Run: headless pygame with SDL's dummy video driver; simulated clock (each Clock.tick advances the game by its frame time, no real sleeping); random seed 0; keys injected as events and as key.get_pressed() state; no mouse input.
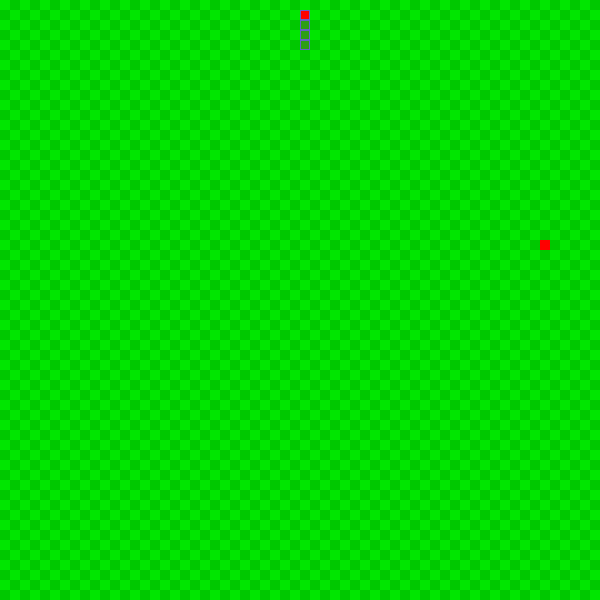
Frame 1 of 4 · flips 1–60 · no input
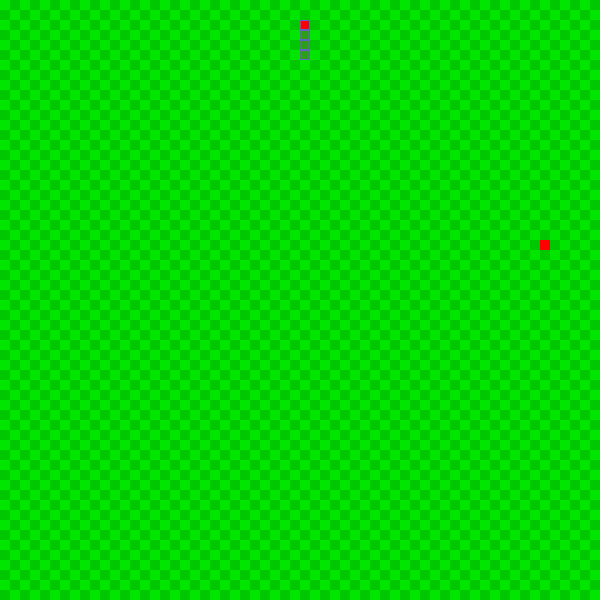
Frame 2 of 4 · flips 61–180 · tapped SPACE, RETURN · held RIGHT (→), D
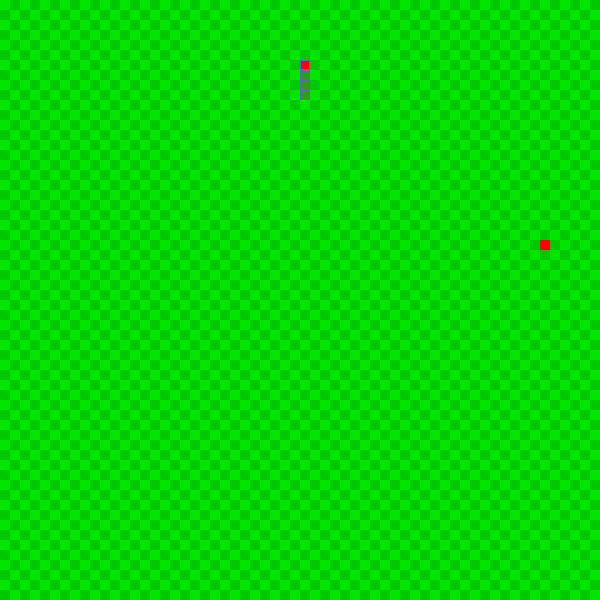
Frame 3 of 4 · flips 181–300 · held DOWN (↓), S
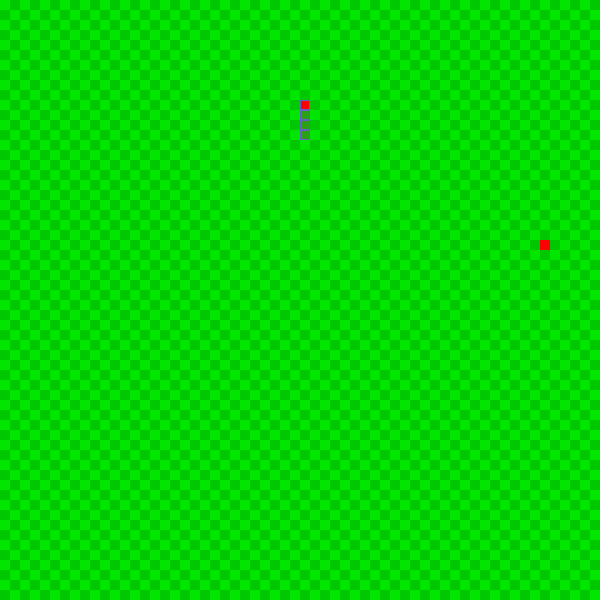
Frame 4 of 4 · flips 301–420 · held LEFT (←), A, UP (↑), W

The pygame program that drew these frames:

import pygame
from pygame.locals import *
import random

pygame.init()

# Variables:
gameSpeed = 20  # controls fps and game speed
shouldGrow = False
cell_size = 10
direction = 1  # 1 up, 2 right , 3 down, 4 left
screen_width = 600  # Width
screen_height = 600  # Height

# Colors
body_inner = (45, 159, 22)
body_outer = (100, 100, 200)
red = (255, 0, 0)

# Game window
screen = pygame.display.set_mode((screen_width, screen_height))
pygame.display.set_caption("Snake")

# Backgorund
bg = pygame.Surface((screen_width, screen_height))
bg.fill((0, 0, 0))
for i in range(0, screen_height, cell_size):
    if (i / cell_size) % 2 == 0:
        for y in range(0, screen_width, cell_size):
            if (y / cell_size) % 2 == 0:
                pygame.draw.rect(
                    bg,
                    color=(0, 230, 0),
                    rect=(y, i, cell_size, cell_size),
                    border_radius=1,
                )
            else:
                pygame.draw.rect(
                    bg,
                    color=(0, 200, 0),
                    rect=(y, i, cell_size, cell_size),
                    border_radius=1,
                )
    else:
        for y in range(0, screen_width, cell_size):
            if (y / cell_size) % 2 == 1:
                pygame.draw.rect(
                    bg,
                    color=(0, 230, 0),
                    rect=(y, i, cell_size, cell_size),
                    border_radius=1,
                )
            else:
                pygame.draw.rect(
                    bg,
                    color=(0, 200, 0),
                    rect=(y, i, cell_size, cell_size),
                    border_radius=1,
                )


# Create snake
def create_snake():
    snake_pos = [[int(screen_width / 2), int(screen_height / 2)]]  # X , Y
    snake_pos.append([int(screen_width / 2), int(screen_height / 2) + cell_size])
    snake_pos.append([int(screen_width / 2), int(screen_height / 2) + cell_size * 2])
    snake_pos.append([int(screen_width / 2), int(screen_height / 2) + cell_size * 3])
    return snake_pos

snake_pos = create_snake()


# Fruit
def randomfunc():
    x = int(random.randint(0, int((screen_width/cell_size))-1)) * cell_size
    y = int(random.randint(0, int((screen_width/cell_size))-1)) * cell_size
    return [x, y]

fruit_pos = randomfunc()

# Setup loop
run = True
clock = pygame.time.Clock()
while run:
    screen.blit(bg, (0, 0))
    clock.tick(gameSpeed)

    # Iterate through events
    for event in pygame.event.get():
        if event.type == pygame.QUIT:
            run = False
        elif event.type == pygame.KEYDOWN:
            if event.key == pygame.K_UP and direction != 3:
                direction = 1
            if event.key == pygame.K_RIGHT and direction != 4:
                direction = 2
            if event.key == pygame.K_DOWN and direction != 1:
                direction = 3
            if event.key == pygame.K_LEFT and direction != 2:
                direction = 4

    # Update snake position
    update_snake = 0
    if shouldGrow == False:
        snake_pos = [[snake_pos[0][0], snake_pos[0][1]]] + snake_pos[:-1]
    else:
        snake_pos = [[snake_pos[0][0], snake_pos[0][1]]] + snake_pos
        shouldGrow = False

    if direction == 1:  # moving UP
        snake_pos[0][1] -= cell_size
    if direction == 3:  # moving DOWN
        snake_pos[0][1] += cell_size
    if direction == 2:  # moving RIGHT
        snake_pos[0][0] += cell_size
    if direction == 4:  # moving LEFT
        snake_pos[0][0] -= cell_size

    if not (0 <= snake_pos[0][0] <= 599 and 0 <= snake_pos[0][1] <= 599):
        snake_pos = create_snake()
        direction = 1

    # Draw snake
    head = 1
    for x in snake_pos:
        if head == 0:
            pygame.draw.rect(screen, body_outer, (x[0], x[1], cell_size, cell_size))
            pygame.draw.rect(
                screen, body_inner, (x[0] + 1, x[1] + 1, cell_size - 2, cell_size - 2)
            )
        if head == 1:
            pygame.draw.rect(screen, body_outer, (x[0], x[1], cell_size, cell_size))
            pygame.draw.rect(
                screen, red, (x[0] + 1, x[1] + 1, cell_size - 2, cell_size - 2)
            )
            head = 0

    pygame.draw.rect(screen, red, (fruit_pos[0], fruit_pos[1], cell_size, cell_size))

    if snake_pos[0] == fruit_pos:
        shouldGrow = True
        fruit_pos = randomfunc()

    # Update the display
    pygame.display.update()

# end pygame
pygame.quit()
